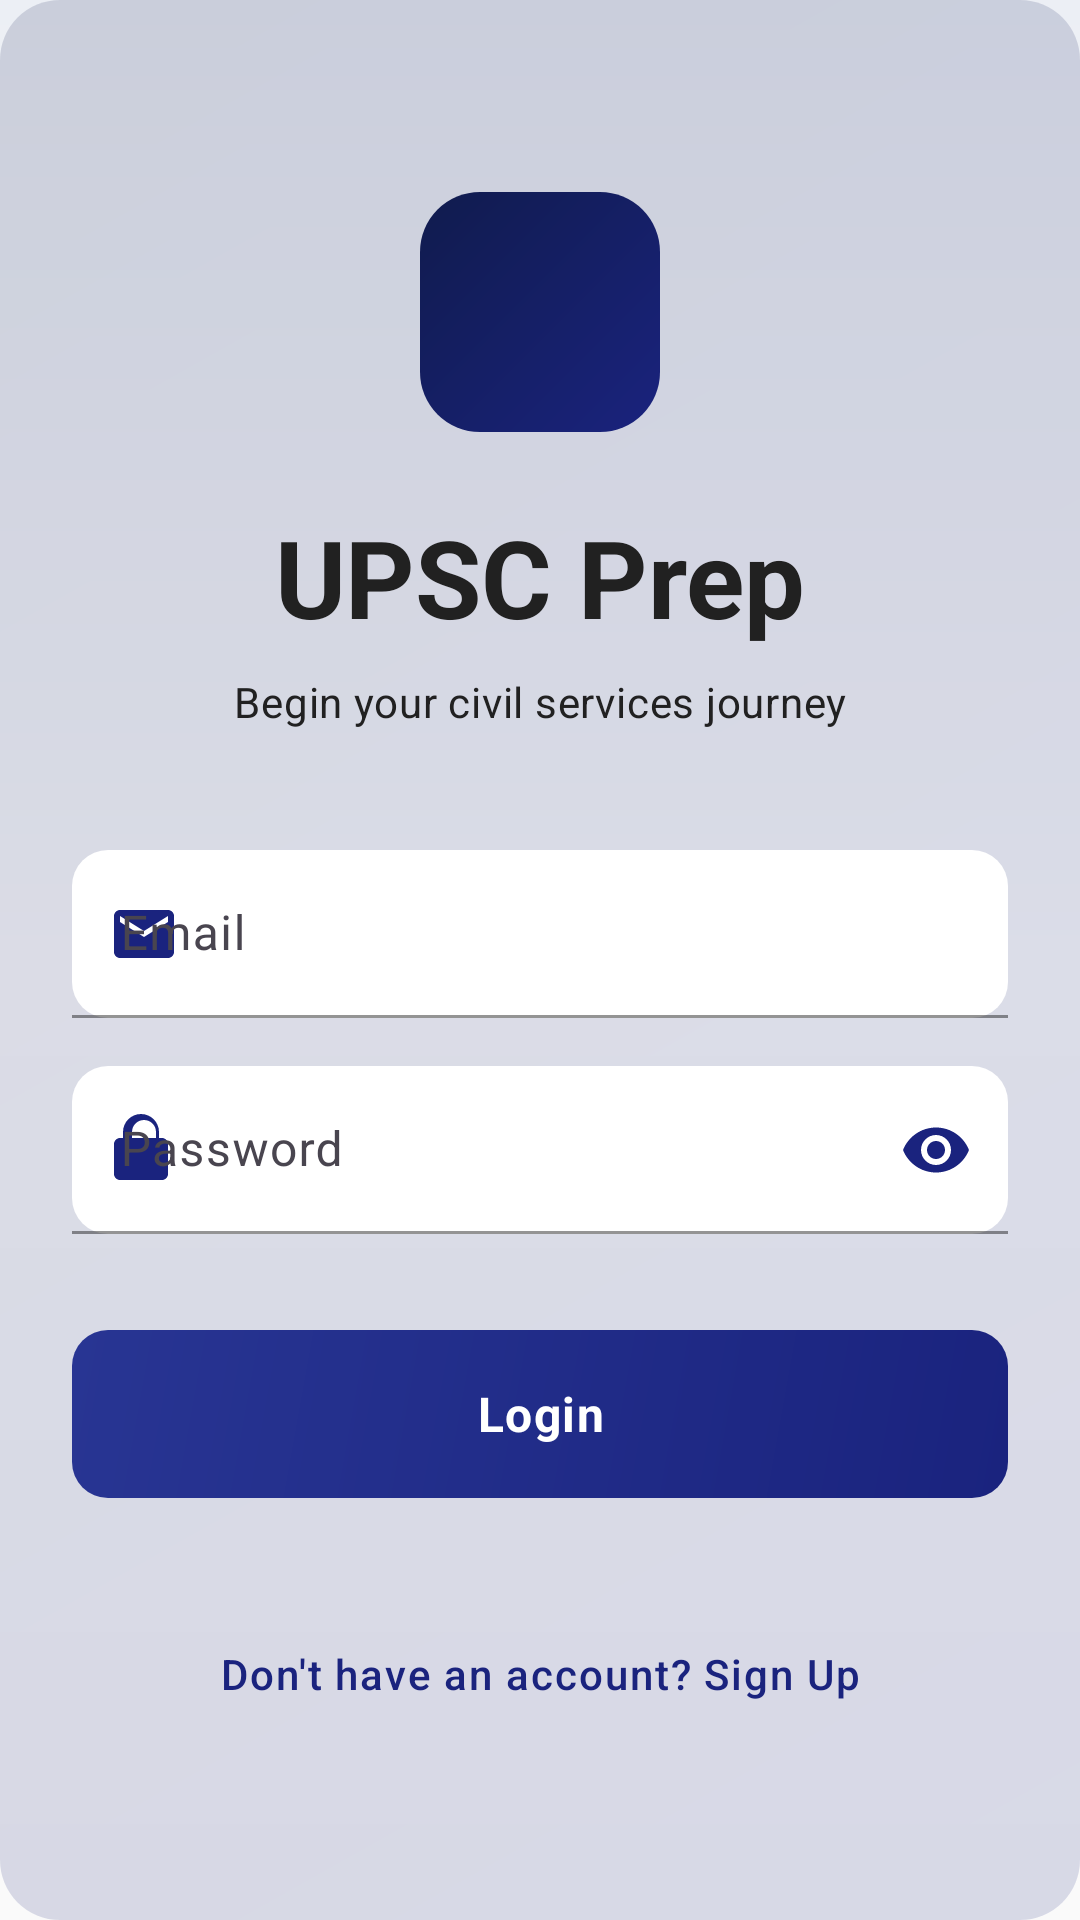

Android layout source for this screen:
<!-- AndroidManifest.xml: activity theme Theme.UPSCPrep -->
<!-- res/layout/activity_login.xml -->
<?xml version="1.0" encoding="utf-8"?>
<androidx.constraintlayout.widget.ConstraintLayout xmlns:android="http://schemas.android.com/apk/res/android"
    xmlns:app="http://schemas.android.com/apk/res-auto"
    xmlns:tools="http://schemas.android.com/tools"
    android:layout_width="match_parent"
    android:layout_height="match_parent"
    android:background="@drawable/gradient_background"
    tools:context=".ui.auth.LoginActivity">

    
    <View
        android:id="@+id/gradientOverlay"
        android:layout_width="match_parent"
        android:layout_height="match_parent"
        android:alpha="0.15"
        android:background="@drawable/gradient_purple_blue" />

    
    <ScrollView
        android:layout_width="match_parent"
        android:layout_height="match_parent"
        android:fillViewport="true">

        <androidx.constraintlayout.widget.ConstraintLayout
            android:layout_width="match_parent"
            android:layout_height="wrap_content"
            android:padding="@dimen/spacing_lg">

            
            <View
                android:id="@+id/ivLogo"
                android:layout_width="@dimen/logo_size"
                android:layout_height="@dimen/logo_size"
                android:layout_marginTop="@dimen/spacing_xxl"
                android:background="@drawable/gradient_purple_blue"
                app:layout_constraintEnd_toEndOf="parent"
                app:layout_constraintStart_toStartOf="parent"
                app:layout_constraintTop_toTopOf="parent" />

            
            <TextView
                android:id="@+id/tvAppTitle"
                android:layout_width="wrap_content"
                android:layout_height="wrap_content"
                android:layout_marginTop="@dimen/spacing_lg"
                android:text="UPSC Prep"
                android:textAppearance="@style/TextAppearance.UPSCPrep.Display"
                app:layout_constraintEnd_toEndOf="parent"
                app:layout_constraintStart_toStartOf="parent"
                app:layout_constraintTop_toBottomOf="@id/ivLogo" />

            
            <TextView
                android:id="@+id/tvSubtitle"
                android:layout_width="wrap_content"
                android:layout_height="wrap_content"
                android:layout_marginTop="@dimen/spacing_sm"
                android:text="Begin your civil services journey"
                android:textAppearance="@style/TextAppearance.UPSCPrep.BodyMedium"
                app:layout_constraintEnd_toEndOf="parent"
                app:layout_constraintStart_toStartOf="parent"
                app:layout_constraintTop_toBottomOf="@id/tvAppTitle" />

            
            <com.google.android.material.textfield.TextInputLayout
                android:id="@+id/tilEmail"
                style="@style/Widget.Material3.TextInputLayout.FilledBox"
                android:layout_width="match_parent"
                android:layout_height="wrap_content"
                android:layout_marginTop="@dimen/spacing_xxl"
                android:hint="Email"
                app:boxBackgroundColor="@color/card_background_light"
                app:boxCornerRadiusBottomEnd="@dimen/corner_radius_md"
                app:boxCornerRadiusBottomStart="@dimen/corner_radius_md"
                app:boxCornerRadiusTopEnd="@dimen/corner_radius_md"
                app:boxCornerRadiusTopStart="@dimen/corner_radius_md"
                app:boxStrokeColor="@color/border_purple"
                app:hintTextColor="@color/text_secondary"
                app:layout_constraintTop_toBottomOf="@id/tvSubtitle"
                app:startIconDrawable="@drawable/ic_email"
                app:startIconTint="@color/gradient_purple_start">

                <com.google.android.material.textfield.TextInputEditText
                    android:id="@+id/etEmail"
                    android:layout_width="match_parent"
                    android:layout_height="@dimen/input_height"
                    android:inputType="textEmailAddress"
                    android:maxLines="1"
                    android:textColor="@color/text_primary"
                    android:textSize="@dimen/text_size_md" />

            </com.google.android.material.textfield.TextInputLayout>

            
            <com.google.android.material.textfield.TextInputLayout
                android:id="@+id/tilPassword"
                style="@style/Widget.Material3.TextInputLayout.FilledBox"
                android:layout_width="match_parent"
                android:layout_height="wrap_content"
                android:layout_marginTop="@dimen/spacing_md"
                android:hint="Password"
                app:boxBackgroundColor="@color/card_background_light"
                app:boxCornerRadiusBottomEnd="@dimen/corner_radius_md"
                app:boxCornerRadiusBottomStart="@dimen/corner_radius_md"
                app:boxCornerRadiusTopEnd="@dimen/corner_radius_md"
                app:boxCornerRadiusTopStart="@dimen/corner_radius_md"
                app:boxStrokeColor="@color/border_purple"
                app:hintTextColor="@color/text_secondary"
                app:layout_constraintTop_toBottomOf="@id/tilEmail"
                app:passwordToggleEnabled="true"
                app:passwordToggleTint="@color/gradient_purple_start"
                app:startIconDrawable="@drawable/ic_lock"
                app:startIconTint="@color/gradient_purple_start">

                <com.google.android.material.textfield.TextInputEditText
                    android:id="@+id/etPassword"
                    android:layout_width="match_parent"
                    android:layout_height="@dimen/input_height"
                    android:inputType="textPassword"
                    android:maxLines="1"
                    android:textColor="@color/text_primary"
                    android:textSize="@dimen/text_size_md" />

            </com.google.android.material.textfield.TextInputLayout>

            
            <com.google.android.material.button.MaterialButton
                android:id="@+id/btnLogin"
                android:layout_width="match_parent"
                android:layout_height="@dimen/button_height"
                android:layout_marginTop="@dimen/spacing_xl"
                android:background="@drawable/gradient_button"
                android:elevation="@dimen/elevation_md"
                android:text="Login"
                android:textAppearance="@style/TextAppearance.UPSCPrep.Body"
                android:textStyle="bold"
                app:backgroundTint="@null"
                app:cornerRadius="@dimen/corner_radius_md"
                app:layout_constraintTop_toBottomOf="@id/tilPassword" />

            
            <ProgressBar
                android:id="@+id/progressBar"
                android:layout_width="wrap_content"
                android:layout_height="wrap_content"
                android:layout_marginTop="@dimen/spacing_md"
                android:indeterminateTint="@color/gradient_purple_start"
                android:visibility="gone"
                app:layout_constraintEnd_toEndOf="parent"
                app:layout_constraintStart_toStartOf="parent"
                app:layout_constraintTop_toBottomOf="@id/btnLogin"
                tools:visibility="visible" />

            
            <TextView
                android:id="@+id/tvSignup"
                android:layout_width="wrap_content"
                android:layout_height="wrap_content"
                android:layout_marginTop="@dimen/spacing_lg"
                android:layout_marginBottom="@dimen/spacing_lg"
                android:clickable="true"
                android:focusable="true"
                android:text="Don't have an account? Sign Up"
                android:textAppearance="@style/TextAppearance.UPSCPrep.Caption"
                android:textColor="@color/gradient_purple_start"
                app:layout_constraintBottom_toBottomOf="parent"
                app:layout_constraintEnd_toEndOf="parent"
                app:layout_constraintStart_toStartOf="parent"
                app:layout_constraintTop_toBottomOf="@id/progressBar" />

        </androidx.constraintlayout.widget.ConstraintLayout>

    </ScrollView>

</androidx.constraintlayout.widget.ConstraintLayout>
<!-- resources referenced by this layout -->
<resources>
  <color name="border_purple">@color/upsc_primary</color>
  <color name="card_background_light">@color/upsc_surface_light</color>
  <color name="gradient_purple_start">@color/upsc_primary</color>
  <color name="text_primary">@color/upsc_text_primary</color>
  <color name="text_secondary">@color/upsc_text_secondary</color>
  <dimen name="button_height">56dp</dimen>
  <dimen name="corner_radius_md">12dp</dimen>
  <dimen name="elevation_md">4dp</dimen>
  <dimen name="input_height">56dp</dimen>
  <dimen name="logo_size">80dp</dimen>
  <dimen name="spacing_lg">24dp</dimen>
  <dimen name="spacing_md">16dp</dimen>
  <dimen name="spacing_sm">8dp</dimen>
  <dimen name="spacing_xl">32dp</dimen>
  <dimen name="spacing_xxl">40dp</dimen>
  <dimen name="text_size_md">16sp</dimen>
  <!-- drawable gradient_background (drawable) -->
  <?xml version="1.0" encoding="utf-8"?>
  <shape xmlns:android="http://schemas.android.com/apk/res/android">
      <gradient
          android:angle="90"
          android:startColor="@color/background_dark"
          android:centerColor="@color/surface_dark"
          android:endColor="@color/card_background"
          android:type="linear" />
  </shape>
  <!-- drawable gradient_button (drawable) -->
  <?xml version="1.0" encoding="utf-8"?>
  <shape xmlns:android="http://schemas.android.com/apk/res/android">
      <gradient
          android:angle="135"
          android:startColor="@color/gradient_purple_start"
          android:endColor="@color/gradient_purple_mid"
          android:type="linear" />
      <corners android:radius="@dimen/corner_radius_md" />
  </shape>
  <style name="TextAppearance.UPSCPrep.Body" parent="TextAppearance.Material3.BodyLarge">
          <item name="android:textSize">@dimen/text_size_md</item>
          <item name="android:textColor">@color/text_primary</item>
      </style>
  <style name="TextAppearance.UPSCPrep.BodyMedium" parent="TextAppearance.Material3.BodyMedium">
          <item name="android:textSize">@dimen/text_size_sm</item>
          <item name="android:textColor">@color/text_secondary</item>
      </style>
  <style name="TextAppearance.UPSCPrep.Caption" parent="TextAppearance.Material3.LabelSmall">
          <item name="android:textSize">@dimen/text_size_sm</item>
          <item name="android:textColor">@color/text_secondary</item>
      </style>
  <style name="TextAppearance.UPSCPrep.Display" parent="TextAppearance.Material3.DisplayLarge">
          <item name="android:textSize">@dimen/text_size_hero</item>
          <item name="android:textStyle">bold</item>
          <item name="android:textColor">@color/text_primary</item>
      </style>
  <color name="upsc_primary">#1A237E</color>
  <color name="upsc_surface_light">#FFFFFF</color>
  <color name="upsc_text_primary">#212121</color>
  <color name="upsc_text_secondary">#757575</color>
  <color name="background_dark">@color/upsc_background_light</color>
  <color name="surface_dark">@color/upsc_surface_light</color>
  <color name="card_background">@color/upsc_surface_alt</color>
  <color name="gradient_purple_mid">@color/upsc_primary_variant</color>
  <color name="gradient_blue_end">@color/upsc_navy_dark</color>
  <dimen name="corner_radius_xl">20dp</dimen>
  <dimen name="text_size_sm">14sp</dimen>
  <dimen name="text_size_hero">36sp</dimen>
  <color name="upsc_surface_alt">#ECEFF5</color>
  <color name="upsc_secondary">#FFA000</color>
  <color name="upsc_accent_teal">#00897B</color>
  <color name="upsc_background_light">#FAFAFA</color>
  <style name="Widget.UPSCPrep.Card" parent="Widget.Material3.CardView.Elevated">
          <item name="cardCornerRadius">16dp</item>
          <item name="cardElevation">4dp</item>
      </style>
  <color name="upsc_primary_variant">#283593</color>
  <color name="upsc_navy_dark">#101B4D</color>
</resources>
